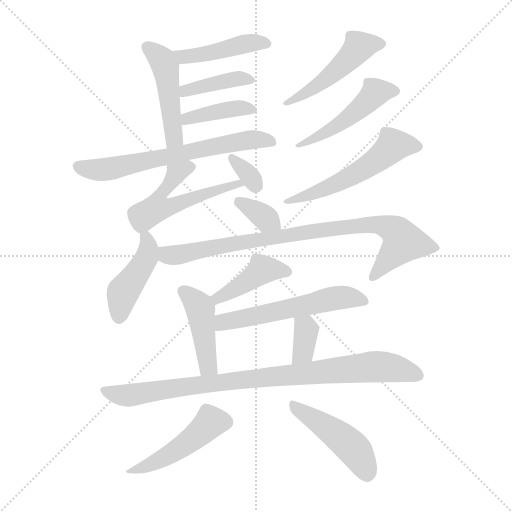
t = 0.00 s
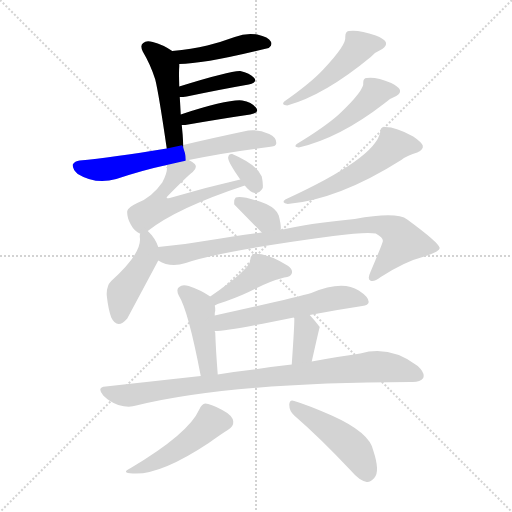
t = 2.62 s
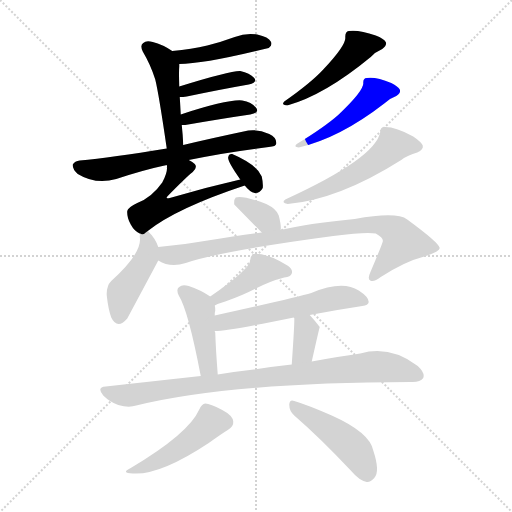
t = 5.23 s
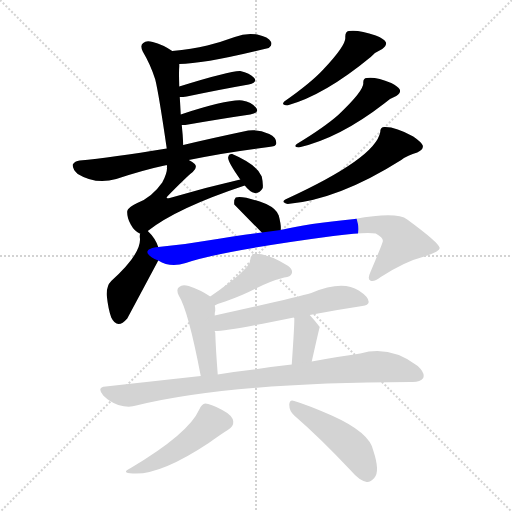
t = 7.85 s
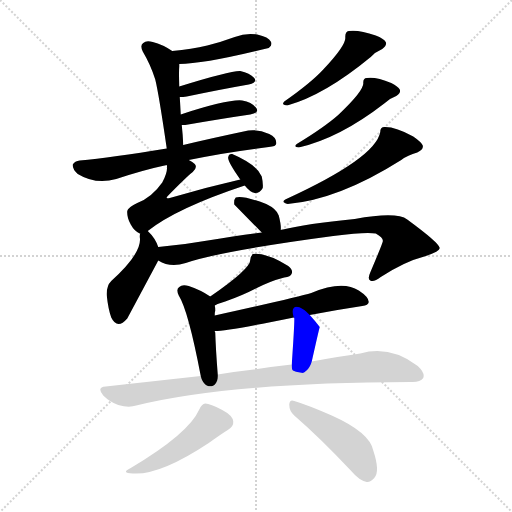
t = 10.47 s
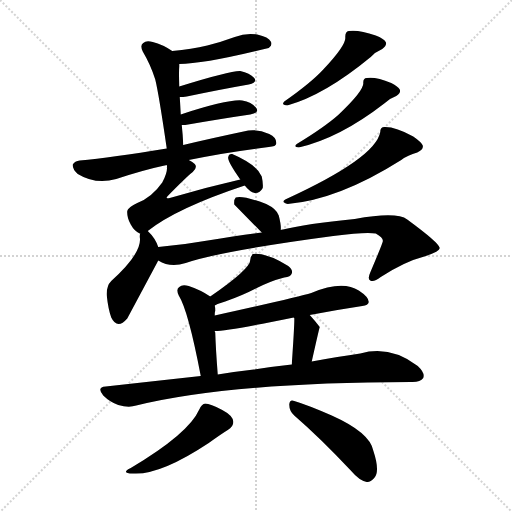
t = 13.08 s

The animated SVG that drew these frames (rendered in a browser with its animation timeline set to each time). Animation: 20 CSS @keyframes rules; one cycle of 13.08 s.

<svg version="1.1" viewBox="0 0 1024 1024" xmlns="http://www.w3.org/2000/svg">
  <g stroke="lightgray" stroke-dasharray="1,1" stroke-width="1" transform="scale(4, 4)">
    <line x1="0" y1="0" x2="256" y2="256"></line>
    <line x1="256" y1="0" x2="0" y2="256"></line>
    <line x1="128" y1="0" x2="128" y2="256"></line>
    <line x1="0" y1="128" x2="256" y2="128"></line>
  </g>
<g transform="scale(1, -1) translate(0, -900)">
   <style type="text/css">
    @keyframes keyframes0 {
      from {
       stroke: blue;
       stroke-dashoffset: 439;
       stroke-width: 128;
       }
       59% {
       animation-timing-function: step-end;
       stroke: blue;
       stroke-dashoffset: 0;
       stroke-width: 128;
       }
       to {
       stroke: black;
       stroke-width: 1024;
       }
       }
       #make-me-a-hanzi-animation-0 {
         animation: keyframes0 0.607259s both;
         animation-delay: 0.000000s;
         animation-timing-function: linear;
       }
    @keyframes keyframes1 {
      from {
       stroke: blue;
       stroke-dashoffset: 467;
       stroke-width: 128;
       }
       60% {
       animation-timing-function: step-end;
       stroke: blue;
       stroke-dashoffset: 0;
       stroke-width: 128;
       }
       to {
       stroke: black;
       stroke-width: 1024;
       }
       }
       #make-me-a-hanzi-animation-1 {
         animation: keyframes1 0.630046s both;
         animation-delay: 0.607259s;
         animation-timing-function: linear;
       }
    @keyframes keyframes2 {
      from {
       stroke: blue;
       stroke-dashoffset: 398;
       stroke-width: 128;
       }
       56% {
       animation-timing-function: step-end;
       stroke: blue;
       stroke-dashoffset: 0;
       stroke-width: 128;
       }
       to {
       stroke: black;
       stroke-width: 1024;
       }
       }
       #make-me-a-hanzi-animation-2 {
         animation: keyframes2 0.573893s both;
         animation-delay: 1.237305s;
         animation-timing-function: linear;
       }
    @keyframes keyframes3 {
      from {
       stroke: blue;
       stroke-dashoffset: 398;
       stroke-width: 128;
       }
       56% {
       animation-timing-function: step-end;
       stroke: blue;
       stroke-dashoffset: 0;
       stroke-width: 128;
       }
       to {
       stroke: black;
       stroke-width: 1024;
       }
       }
       #make-me-a-hanzi-animation-3 {
         animation: keyframes3 0.573893s both;
         animation-delay: 1.811198s;
         animation-timing-function: linear;
       }
    @keyframes keyframes4 {
      from {
       stroke: blue;
       stroke-dashoffset: 652;
       stroke-width: 128;
       }
       68% {
       animation-timing-function: step-end;
       stroke: blue;
       stroke-dashoffset: 0;
       stroke-width: 128;
       }
       to {
       stroke: black;
       stroke-width: 1024;
       }
       }
       #make-me-a-hanzi-animation-4 {
         animation: keyframes4 0.780599s both;
         animation-delay: 2.385091s;
         animation-timing-function: linear;
       }
    @keyframes keyframes5 {
      from {
       stroke: blue;
       stroke-dashoffset: 539;
       stroke-width: 128;
       }
       64% {
       animation-timing-function: step-end;
       stroke: blue;
       stroke-dashoffset: 0;
       stroke-width: 128;
       }
       to {
       stroke: black;
       stroke-width: 1024;
       }
       }
       #make-me-a-hanzi-animation-5 {
         animation: keyframes5 0.688639s both;
         animation-delay: 3.165690s;
         animation-timing-function: linear;
       }
    @keyframes keyframes6 {
      from {
       stroke: blue;
       stroke-dashoffset: 328;
       stroke-width: 128;
       }
       52% {
       animation-timing-function: step-end;
       stroke: blue;
       stroke-dashoffset: 0;
       stroke-width: 128;
       }
       to {
       stroke: black;
       stroke-width: 1024;
       }
       }
       #make-me-a-hanzi-animation-6 {
         animation: keyframes6 0.516927s both;
         animation-delay: 3.854329s;
         animation-timing-function: linear;
       }
    @keyframes keyframes7 {
      from {
       stroke: blue;
       stroke-dashoffset: 477;
       stroke-width: 128;
       }
       61% {
       animation-timing-function: step-end;
       stroke: blue;
       stroke-dashoffset: 0;
       stroke-width: 128;
       }
       to {
       stroke: black;
       stroke-width: 1024;
       }
       }
       #make-me-a-hanzi-animation-7 {
         animation: keyframes7 0.638184s both;
         animation-delay: 4.371257s;
         animation-timing-function: linear;
       }
    @keyframes keyframes8 {
      from {
       stroke: blue;
       stroke-dashoffset: 477;
       stroke-width: 128;
       }
       61% {
       animation-timing-function: step-end;
       stroke: blue;
       stroke-dashoffset: 0;
       stroke-width: 128;
       }
       to {
       stroke: black;
       stroke-width: 1024;
       }
       }
       #make-me-a-hanzi-animation-8 {
         animation: keyframes8 0.638184s both;
         animation-delay: 5.009440s;
         animation-timing-function: linear;
       }
    @keyframes keyframes9 {
      from {
       stroke: blue;
       stroke-dashoffset: 540;
       stroke-width: 128;
       }
       64% {
       animation-timing-function: step-end;
       stroke: blue;
       stroke-dashoffset: 0;
       stroke-width: 128;
       }
       to {
       stroke: black;
       stroke-width: 1024;
       }
       }
       #make-me-a-hanzi-animation-9 {
         animation: keyframes9 0.689453s both;
         animation-delay: 5.647624s;
         animation-timing-function: linear;
       }
    @keyframes keyframes10 {
      from {
       stroke: blue;
       stroke-dashoffset: 350;
       stroke-width: 128;
       }
       53% {
       animation-timing-function: step-end;
       stroke: blue;
       stroke-dashoffset: 0;
       stroke-width: 128;
       }
       to {
       stroke: black;
       stroke-width: 1024;
       }
       }
       #make-me-a-hanzi-animation-10 {
         animation: keyframes10 0.534831s both;
         animation-delay: 6.337077s;
         animation-timing-function: linear;
       }
    @keyframes keyframes11 {
      from {
       stroke: blue;
       stroke-dashoffset: 432;
       stroke-width: 128;
       }
       58% {
       animation-timing-function: step-end;
       stroke: blue;
       stroke-dashoffset: 0;
       stroke-width: 128;
       }
       to {
       stroke: black;
       stroke-width: 1024;
       }
       }
       #make-me-a-hanzi-animation-11 {
         animation: keyframes11 0.601562s both;
         animation-delay: 6.871908s;
         animation-timing-function: linear;
       }
    @keyframes keyframes12 {
      from {
       stroke: blue;
       stroke-dashoffset: 852;
       stroke-width: 128;
       }
       73% {
       animation-timing-function: step-end;
       stroke: blue;
       stroke-dashoffset: 0;
       stroke-width: 128;
       }
       to {
       stroke: black;
       stroke-width: 1024;
       }
       }
       #make-me-a-hanzi-animation-12 {
         animation: keyframes12 0.943359s both;
         animation-delay: 7.473470s;
         animation-timing-function: linear;
       }
    @keyframes keyframes13 {
      from {
       stroke: blue;
       stroke-dashoffset: 423;
       stroke-width: 128;
       }
       58% {
       animation-timing-function: step-end;
       stroke: blue;
       stroke-dashoffset: 0;
       stroke-width: 128;
       }
       to {
       stroke: black;
       stroke-width: 1024;
       }
       }
       #make-me-a-hanzi-animation-13 {
         animation: keyframes13 0.594238s both;
         animation-delay: 8.416829s;
         animation-timing-function: linear;
       }
    @keyframes keyframes14 {
      from {
       stroke: blue;
       stroke-dashoffset: 436;
       stroke-width: 128;
       }
       59% {
       animation-timing-function: step-end;
       stroke: blue;
       stroke-dashoffset: 0;
       stroke-width: 128;
       }
       to {
       stroke: black;
       stroke-width: 1024;
       }
       }
       #make-me-a-hanzi-animation-14 {
         animation: keyframes14 0.604818s both;
         animation-delay: 9.011068s;
         animation-timing-function: linear;
       }
    @keyframes keyframes15 {
      from {
       stroke: blue;
       stroke-dashoffset: 560;
       stroke-width: 128;
       }
       65% {
       animation-timing-function: step-end;
       stroke: blue;
       stroke-dashoffset: 0;
       stroke-width: 128;
       }
       to {
       stroke: black;
       stroke-width: 1024;
       }
       }
       #make-me-a-hanzi-animation-15 {
         animation: keyframes15 0.705729s both;
         animation-delay: 9.615885s;
         animation-timing-function: linear;
       }
    @keyframes keyframes16 {
      from {
       stroke: blue;
       stroke-dashoffset: 351;
       stroke-width: 128;
       }
       53% {
       animation-timing-function: step-end;
       stroke: blue;
       stroke-dashoffset: 0;
       stroke-width: 128;
       }
       to {
       stroke: black;
       stroke-width: 1024;
       }
       }
       #make-me-a-hanzi-animation-16 {
         animation: keyframes16 0.535645s both;
         animation-delay: 10.321615s;
         animation-timing-function: linear;
       }
    @keyframes keyframes17 {
      from {
       stroke: blue;
       stroke-dashoffset: 889;
       stroke-width: 128;
       }
       74% {
       animation-timing-function: step-end;
       stroke: blue;
       stroke-dashoffset: 0;
       stroke-width: 128;
       }
       to {
       stroke: black;
       stroke-width: 1024;
       }
       }
       #make-me-a-hanzi-animation-17 {
         animation: keyframes17 0.973470s both;
         animation-delay: 10.857259s;
         animation-timing-function: linear;
       }
    @keyframes keyframes18 {
      from {
       stroke: blue;
       stroke-dashoffset: 464;
       stroke-width: 128;
       }
       60% {
       animation-timing-function: step-end;
       stroke: blue;
       stroke-dashoffset: 0;
       stroke-width: 128;
       }
       to {
       stroke: black;
       stroke-width: 1024;
       }
       }
       #make-me-a-hanzi-animation-18 {
         animation: keyframes18 0.627604s both;
         animation-delay: 11.830729s;
         animation-timing-function: linear;
       }
    @keyframes keyframes19 {
      from {
       stroke: blue;
       stroke-dashoffset: 459;
       stroke-width: 128;
       }
       60% {
       animation-timing-function: step-end;
       stroke: blue;
       stroke-dashoffset: 0;
       stroke-width: 128;
       }
       to {
       stroke: black;
       stroke-width: 1024;
       }
       }
       #make-me-a-hanzi-animation-19 {
         animation: keyframes19 0.623535s both;
         animation-delay: 12.458333s;
         animation-timing-function: linear;
       }
</style>
<path d="M 358.5 772.0 Q 409.5 772.0 537.5 804.0 Q 537.5 805.0 538.5 805.0 Q 545.5 811.0 541.5 817.0 Q 537.5 826.0 514.5 831.0 Q 492.5 835.0 469.5 826.0 Q 442.5 816.0 414.5 809.0 Q 383.5 802.0 344.5 798.0 C 314.5 795.0 328.5 771.0 358.5 772.0 Z" fill="lightgray"></path> 
<path d="M 366.5 610.0 Q 365.5 632.0 363.5 650.0 L 361.5 671.0 Q 360.5 690.0 359.5 706.0 L 358.5 727.0 Q 357.5 758.0 358.5 767.0 Q 358.5 770.0 358.5 772.0 C 358.5 789.0 358.5 789.0 344.5 798.0 Q 325.5 811.0 305.5 816.0 Q 292.5 820.0 286.5 814.0 Q 279.5 810.0 285.5 797.0 Q 301.5 770.0 310.5 741.0 Q 317.5 713.0 333.5 603.0 C 337.5 573.0 368.5 580.0 366.5 610.0 Z" fill="lightgray"></path> 
<path d="M 359.5 706.0 Q 366.5 706.0 373.5 707.0 Q 445.5 722.0 497.5 731.0 Q 515.5 735.0 508.5 744.0 Q 499.5 754.0 480.5 758.0 Q 461.5 759.0 358.5 727.0 C 329.5 718.0 329.5 705.0 359.5 706.0 Z" fill="lightgray"></path> 
<path d="M 363.5 650.0 Q 366.5 650.0 370.5 650.0 Q 445.5 663.0 500.5 671.0 Q 519.5 674.0 512.5 684.0 Q 503.5 696.0 484.5 699.0 Q 456.5 702.0 361.5 671.0 C 332.5 662.0 333.5 650.0 363.5 650.0 Z" fill="lightgray"></path> 
<path d="M 377.5 580.0 Q 447.5 595.0 537.5 606.0 Q 552.5 607.0 552.5 613.0 Q 553.5 625.0 538.5 632.0 Q 516.5 642.0 496.5 639.0 Q 420.5 623.0 366.5 610.0 L 333.5 603.0 Q 222.5 585.0 159.5 579.0 Q 149.5 578.0 145.5 571.0 Q 144.5 562.0 155.5 552.0 Q 191.5 530.0 232.5 542.0 Q 286.5 560.0 333.5 570.0 L 377.5 580.0 Z" fill="lightgray"></path> 
<path d="M 480.5 541.0 Q 410.5 525.0 339.5 504.0 Q 335.5 503.0 333.5 504.0 Q 332.5 505.0 335.5 508.0 Q 371.5 545.0 385.5 556.0 Q 395.5 565.0 389.5 572.0 Q 385.5 576.0 377.5 580.0 C 351.5 596.0 332.5 600.0 333.5 570.0 Q 336.5 557.0 324.5 535.0 Q 303.5 505.0 274.5 494.0 Q 255.5 485.0 254.5 478.0 Q 253.5 465.0 261.5 451.0 Q 268.5 438.0 279.5 433.0 L 280.5 433.0 C 285.5 430.0 285.5 430.0 295.5 438.0 Q 353.5 484.0 489.5 529.0 C 517.5 539.0 509.5 548.0 480.5 541.0 Z" fill="lightgray"></path> 
<path d="M 489.5 529.0 Q 499.5 516.0 509.5 514.0 Q 519.5 513.0 525.5 524.0 Q 526.5 533.0 523.5 547.0 Q 513.5 571.0 464.5 592.0 Q 457.5 593.0 456.5 586.0 Q 453.5 579.0 480.5 541.0 L 489.5 529.0 Z" fill="lightgray"></path> 
<path d="M 690.5 826.0 Q 693.5 811.0 646.5 761.0 Q 621.5 734.0 568.5 697.0 Q 561.5 690.0 574.5 689.0 Q 649.5 710.0 741.5 786.0 Q 750.5 796.0 764.5 802.0 Q 774.5 809.0 771.5 816.0 Q 767.5 823.0 751.5 829.0 Q 717.5 841.0 697.5 838.0 Q 690.5 837.0 690.5 826.0 Z" fill="lightgray"></path> 
<path d="M 726.5 735.0 Q 729.5 720.0 677.5 671.0 Q 649.5 646.0 593.5 612.0 Q 586.5 606.0 597.5 605.0 Q 679.5 624.0 768.5 693.0 Q 778.5 703.0 792.5 708.0 Q 802.5 714.0 799.5 721.0 Q 796.5 727.0 782.5 734.0 Q 751.5 747.0 733.5 744.0 Q 726.5 744.0 726.5 735.0 Z" fill="lightgray"></path> 
<path d="M 760.5 636.0 Q 751.5 584.0 570.5 501.0 Q 561.5 495.0 575.5 492.0 Q 677.5 501.0 802.5 580.0 Q 815.5 590.0 834.5 595.0 Q 847.5 601.0 845.5 609.0 Q 842.5 616.0 826.5 627.0 Q 792.5 646.0 770.5 646.0 Q 760.5 647.0 760.5 636.0 Z" fill="lightgray"></path> 
<path d="M 561.5 440.0 Q 562.5 450.0 557.5 469.0 Q 553.5 482.0 532.5 492.0 Q 484.5 510.0 471.5 505.0 Q 467.5 501.0 468.5 491.0 L 523.5 435.0 C 544.5 414.0 560.5 410.0 561.5 440.0 Z" fill="lightgray"></path> 
<path d="M 280.5 433.0 Q 279.5 432.0 279.5 426.0 Q 285.5 395.0 222.5 338.0 Q 212.5 328.0 213.5 309.0 Q 216.5 281.0 222.5 265.0 Q 234.5 240.0 254.5 263.0 L 315.5 377.0 Q 315.5 378.0 316.5 379.0 C 322.5 390.0 322.5 390.0 316.5 406.0 Q 310.5 424.0 295.5 438.0 C 283.5 450.0 283.5 450.0 280.5 433.0 Z" fill="lightgray"></path> 
<path d="M 316.5 379.0 Q 340.5 364.0 371.5 374.0 Q 441.5 398.0 666.5 428.0 Q 733.5 437.0 751.5 433.0 Q 767.5 424.0 765.5 417.0 Q 765.5 414.0 740.5 355.0 Q 734.5 342.0 740.5 339.0 Q 747.5 335.0 761.5 346.0 Q 809.5 377.0 848.5 387.0 Q 879.5 397.0 879.5 404.0 Q 878.5 414.0 814.5 461.0 Q 793.5 477.0 709.5 462.0 Q 613.5 453.0 561.5 440.0 L 523.5 435.0 Q 474.5 429.0 415.5 419.0 Q 364.5 410.0 316.5 406.0 C 286.5 403.0 288.5 390.0 316.5 379.0 Z" fill="lightgray"></path> 
<path d="M 429.5 289.0 Q 436.5 293.0 450.5 297.0 Q 484.5 309.0 509.5 322.0 Q 540.5 338.0 568.5 345.0 Q 581.5 346.0 583.5 353.0 Q 586.5 360.0 576.5 368.0 Q 533.5 395.0 505.5 392.0 Q 501.5 388.0 500.5 380.0 Q 500.5 362.0 420.5 307.0 C 395.5 290.0 402.5 276.0 429.5 289.0 Z" fill="lightgray"></path> 
<path d="M 429.5 269.0 Q 429.5 276.0 430.5 279.0 Q 430.5 285.0 429.5 289.0 C 427.5 302.0 427.5 302.0 420.5 307.0 Q 401.5 320.0 377.5 328.0 Q 364.5 332.0 358.5 326.0 Q 351.5 322.0 357.5 309.0 Q 376.5 279.0 401.5 148.0 C 407.5 119.0 437.5 121.0 435.5 151.0 Q 431.5 202.0 430.5 235.0 Q 429.5 236.0 429.5 238.0 L 429.5 269.0 Z" fill="lightgray"></path> 
<path d="M 619.5 270.0 Q 671.5 280.0 724.5 288.0 Q 736.5 289.0 737.5 296.0 Q 737.5 306.0 717.5 319.0 Q 684.5 340.0 622.5 314.0 Q 592.5 305.0 429.5 269.0 C 400.5 263.0 399.5 236.0 429.5 238.0 Q 456.5 238.0 587.5 265.0 L 619.5 270.0 Z" fill="lightgray"></path> 
<path d="M 623.5 177.0 Q 638.5 244.0 639.5 246.0 Q 629.5 259.0 619.5 270.0 C 599.5 292.0 578.5 294.0 587.5 265.0 L 588.5 264.0 Q 589.5 258.0 583.5 171.0 C 581.5 141.0 616.5 148.0 623.5 177.0 Z" fill="lightgray"></path> 
<path d="M 401.5 148.0 Q 310.5 138.0 211.5 127.0 Q 192.5 126.0 206.5 109.0 Q 219.5 96.0 236.5 90.0 Q 257.5 84.0 272.5 89.0 Q 458.5 135.0 821.5 136.0 Q 840.5 135.0 846.5 144.0 Q 850.5 154.0 835.5 168.0 Q 780.5 210.0 720.5 193.0 Q 677.5 187.0 623.5 177.0 L 583.5 171.0 Q 546.5 167.0 507.5 161.0 Q 471.5 157.0 435.5 151.0 L 401.5 148.0 Z" fill="lightgray"></path> 
<path d="M 398.5 81.0 Q 377.5 33.0 261.5 -36.0 Q 240.5 -46.0 265.5 -47.0 Q 319.5 -51.0 417.5 14.0 Q 442.5 32.0 455.5 40.0 Q 467.5 47.0 466.5 57.0 Q 465.5 69.0 444.5 80.0 Q 420.5 93.0 410.5 93.0 Q 403.5 92.0 398.5 81.0 Z" fill="lightgray"></path> 
<path d="M 588.5 69.0 Q 640.5 24.0 702.5 -42.0 Q 718.5 -61.0 733.5 -64.0 Q 740.5 -65.0 748.5 -56.0 Q 760.5 -43.0 746.5 -1.0 Q 739.5 35.0 663.5 69.0 Q 615.5 90.0 588.5 98.0 Q 579.5 102.0 578.5 91.0 Q 578.5 78.0 588.5 69.0 Z" fill="lightgray"></path> 
      <clipPath id="make-me-a-hanzi-clip-0">
      <path d="M 358.5 772.0 Q 409.5 772.0 537.5 804.0 Q 537.5 805.0 538.5 805.0 Q 545.5 811.0 541.5 817.0 Q 537.5 826.0 514.5 831.0 Q 492.5 835.0 469.5 826.0 Q 442.5 816.0 414.5 809.0 Q 383.5 802.0 344.5 798.0 C 314.5 795.0 328.5 771.0 358.5 772.0 Z" fill="lightgray"></path>
      </clipPath>
      <path clip-path="url(#make-me-a-hanzi-clip-0)" d="M 352.5 794.0 L 365.5 787.0 L 393.5 789.0 L 494.5 814.0 L 530.5 813.0 " fill="none" id="make-me-a-hanzi-animation-0" stroke-dasharray="311 622" stroke-linecap="round"></path>

      <clipPath id="make-me-a-hanzi-clip-1">
      <path d="M 366.5 610.0 Q 365.5 632.0 363.5 650.0 L 361.5 671.0 Q 360.5 690.0 359.5 706.0 L 358.5 727.0 Q 357.5 758.0 358.5 767.0 Q 358.5 770.0 358.5 772.0 C 358.5 789.0 358.5 789.0 344.5 798.0 Q 325.5 811.0 305.5 816.0 Q 292.5 820.0 286.5 814.0 Q 279.5 810.0 285.5 797.0 Q 301.5 770.0 310.5 741.0 Q 317.5 713.0 333.5 603.0 C 337.5 573.0 368.5 580.0 366.5 610.0 Z" fill="lightgray"></path>
      </clipPath>
      <path clip-path="url(#make-me-a-hanzi-clip-1)" d="M 294.5 805.0 L 325.5 779.0 L 331.5 764.0 L 348.5 630.0 L 336.5 615.0 " fill="none" id="make-me-a-hanzi-animation-1" stroke-dasharray="339 678" stroke-linecap="round"></path>

      <clipPath id="make-me-a-hanzi-clip-2">
      <path d="M 359.5 706.0 Q 366.5 706.0 373.5 707.0 Q 445.5 722.0 497.5 731.0 Q 515.5 735.0 508.5 744.0 Q 499.5 754.0 480.5 758.0 Q 461.5 759.0 358.5 727.0 C 329.5 718.0 329.5 705.0 359.5 706.0 Z" fill="lightgray"></path>
      </clipPath>
      <path clip-path="url(#make-me-a-hanzi-clip-2)" d="M 366.5 712.0 L 373.5 722.0 L 435.5 736.0 L 484.5 744.0 L 500.5 739.0 " fill="none" id="make-me-a-hanzi-animation-2" stroke-dasharray="270 540" stroke-linecap="round"></path>

      <clipPath id="make-me-a-hanzi-clip-3">
      <path d="M 363.5 650.0 Q 366.5 650.0 370.5 650.0 Q 445.5 663.0 500.5 671.0 Q 519.5 674.0 512.5 684.0 Q 503.5 696.0 484.5 699.0 Q 456.5 702.0 361.5 671.0 C 332.5 662.0 333.5 650.0 363.5 650.0 Z" fill="lightgray"></path>
      </clipPath>
      <path clip-path="url(#make-me-a-hanzi-clip-3)" d="M 367.5 656.0 L 397.5 670.0 L 450.5 680.0 L 488.5 684.0 L 504.5 679.0 " fill="none" id="make-me-a-hanzi-animation-3" stroke-dasharray="270 540" stroke-linecap="round"></path>

      <clipPath id="make-me-a-hanzi-clip-4">
      <path d="M 377.5 580.0 Q 447.5 595.0 537.5 606.0 Q 552.5 607.0 552.5 613.0 Q 553.5 625.0 538.5 632.0 Q 516.5 642.0 496.5 639.0 Q 420.5 623.0 366.5 610.0 L 333.5 603.0 Q 222.5 585.0 159.5 579.0 Q 149.5 578.0 145.5 571.0 Q 144.5 562.0 155.5 552.0 Q 191.5 530.0 232.5 542.0 Q 286.5 560.0 333.5 570.0 L 377.5 580.0 Z" fill="lightgray"></path>
      </clipPath>
      <path clip-path="url(#make-me-a-hanzi-clip-4)" d="M 154.5 568.0 L 183.5 561.0 L 219.5 562.0 L 491.5 620.0 L 543.5 616.0 " fill="none" id="make-me-a-hanzi-animation-4" stroke-dasharray="524 1048" stroke-linecap="round"></path>

      <clipPath id="make-me-a-hanzi-clip-5">
      <path d="M 480.5 541.0 Q 410.5 525.0 339.5 504.0 Q 335.5 503.0 333.5 504.0 Q 332.5 505.0 335.5 508.0 Q 371.5 545.0 385.5 556.0 Q 395.5 565.0 389.5 572.0 Q 385.5 576.0 377.5 580.0 C 351.5 596.0 332.5 600.0 333.5 570.0 Q 336.5 557.0 324.5 535.0 Q 303.5 505.0 274.5 494.0 Q 255.5 485.0 254.5 478.0 Q 253.5 465.0 261.5 451.0 Q 268.5 438.0 279.5 433.0 L 280.5 433.0 C 285.5 430.0 285.5 430.0 295.5 438.0 Q 353.5 484.0 489.5 529.0 C 517.5 539.0 509.5 548.0 480.5 541.0 Z" fill="lightgray"></path>
      </clipPath>
      <path clip-path="url(#make-me-a-hanzi-clip-5)" d="M 380.5 566.0 L 350.5 550.0 L 322.5 512.0 L 313.5 484.0 L 346.5 488.0 L 433.5 521.0 L 478.5 530.0 " fill="none" id="make-me-a-hanzi-animation-5" stroke-dasharray="411 822" stroke-linecap="round"></path>

      <clipPath id="make-me-a-hanzi-clip-6">
      <path d="M 489.5 529.0 Q 499.5 516.0 509.5 514.0 Q 519.5 513.0 525.5 524.0 Q 526.5 533.0 523.5 547.0 Q 513.5 571.0 464.5 592.0 Q 457.5 593.0 456.5 586.0 Q 453.5 579.0 480.5 541.0 L 489.5 529.0 Z" fill="lightgray"></path>
      </clipPath>
      <path clip-path="url(#make-me-a-hanzi-clip-6)" d="M 464.5 584.0 L 511.5 529.0 " fill="none" id="make-me-a-hanzi-animation-6" stroke-dasharray="200 400" stroke-linecap="round"></path>

      <clipPath id="make-me-a-hanzi-clip-7">
      <path d="M 690.5 826.0 Q 693.5 811.0 646.5 761.0 Q 621.5 734.0 568.5 697.0 Q 561.5 690.0 574.5 689.0 Q 649.5 710.0 741.5 786.0 Q 750.5 796.0 764.5 802.0 Q 774.5 809.0 771.5 816.0 Q 767.5 823.0 751.5 829.0 Q 717.5 841.0 697.5 838.0 Q 690.5 837.0 690.5 826.0 Z" fill="lightgray"></path>
      </clipPath>
      <path clip-path="url(#make-me-a-hanzi-clip-7)" d="M 761.5 812.0 L 718.5 806.0 L 645.5 737.0 L 578.5 698.0 " fill="none" id="make-me-a-hanzi-animation-7" stroke-dasharray="349 698" stroke-linecap="round"></path>

      <clipPath id="make-me-a-hanzi-clip-8">
      <path d="M 726.5 735.0 Q 729.5 720.0 677.5 671.0 Q 649.5 646.0 593.5 612.0 Q 586.5 606.0 597.5 605.0 Q 679.5 624.0 768.5 693.0 Q 778.5 703.0 792.5 708.0 Q 802.5 714.0 799.5 721.0 Q 796.5 727.0 782.5 734.0 Q 751.5 747.0 733.5 744.0 Q 726.5 744.0 726.5 735.0 Z" fill="lightgray"></path>
      </clipPath>
      <path clip-path="url(#make-me-a-hanzi-clip-8)" d="M 789.5 718.0 L 749.5 714.0 L 687.5 657.0 L 602.5 612.0 " fill="none" id="make-me-a-hanzi-animation-8" stroke-dasharray="349 698" stroke-linecap="round"></path>

      <clipPath id="make-me-a-hanzi-clip-9">
      <path d="M 760.5 636.0 Q 751.5 584.0 570.5 501.0 Q 561.5 495.0 575.5 492.0 Q 677.5 501.0 802.5 580.0 Q 815.5 590.0 834.5 595.0 Q 847.5 601.0 845.5 609.0 Q 842.5 616.0 826.5 627.0 Q 792.5 646.0 770.5 646.0 Q 760.5 647.0 760.5 636.0 Z" fill="lightgray"></path>
      </clipPath>
      <path clip-path="url(#make-me-a-hanzi-clip-9)" d="M 835.5 607.0 L 786.5 609.0 L 752.5 578.0 L 697.5 545.0 L 618.5 510.0 L 581.5 501.0 " fill="none" id="make-me-a-hanzi-animation-9" stroke-dasharray="412 824" stroke-linecap="round"></path>

      <clipPath id="make-me-a-hanzi-clip-10">
      <path d="M 561.5 440.0 Q 562.5 450.0 557.5 469.0 Q 553.5 482.0 532.5 492.0 Q 484.5 510.0 471.5 505.0 Q 467.5 501.0 468.5 491.0 L 523.5 435.0 C 544.5 414.0 560.5 410.0 561.5 440.0 Z" fill="lightgray"></path>
      </clipPath>
      <path clip-path="url(#make-me-a-hanzi-clip-10)" d="M 476.5 497.0 L 514.5 477.0 L 554.5 446.0 " fill="none" id="make-me-a-hanzi-animation-10" stroke-dasharray="222 444" stroke-linecap="round"></path>

      <clipPath id="make-me-a-hanzi-clip-11">
      <path d="M 280.5 433.0 Q 279.5 432.0 279.5 426.0 Q 285.5 395.0 222.5 338.0 Q 212.5 328.0 213.5 309.0 Q 216.5 281.0 222.5 265.0 Q 234.5 240.0 254.5 263.0 L 315.5 377.0 Q 315.5 378.0 316.5 379.0 C 322.5 390.0 322.5 390.0 316.5 406.0 Q 310.5 424.0 295.5 438.0 C 283.5 450.0 283.5 450.0 280.5 433.0 Z" fill="lightgray"></path>
      </clipPath>
      <path clip-path="url(#make-me-a-hanzi-clip-11)" d="M 290.5 428.0 L 296.5 404.0 L 293.5 386.0 L 245.5 314.0 L 237.5 268.0 " fill="none" id="make-me-a-hanzi-animation-11" stroke-dasharray="304 608" stroke-linecap="round"></path>

      <clipPath id="make-me-a-hanzi-clip-12">
      <path d="M 316.5 379.0 Q 340.5 364.0 371.5 374.0 Q 441.5 398.0 666.5 428.0 Q 733.5 437.0 751.5 433.0 Q 767.5 424.0 765.5 417.0 Q 765.5 414.0 740.5 355.0 Q 734.5 342.0 740.5 339.0 Q 747.5 335.0 761.5 346.0 Q 809.5 377.0 848.5 387.0 Q 879.5 397.0 879.5 404.0 Q 878.5 414.0 814.5 461.0 Q 793.5 477.0 709.5 462.0 Q 613.5 453.0 561.5 440.0 L 523.5 435.0 Q 474.5 429.0 415.5 419.0 Q 364.5 410.0 316.5 406.0 C 286.5 403.0 288.5 390.0 316.5 379.0 Z" fill="lightgray"></path>
      </clipPath>
      <path clip-path="url(#make-me-a-hanzi-clip-12)" d="M 324.5 399.0 L 333.5 390.0 L 359.5 390.0 L 458.5 412.0 L 665.5 444.0 L 762.5 450.0 L 793.5 435.0 L 804.5 413.0 L 745.5 345.0 " fill="none" id="make-me-a-hanzi-animation-12" stroke-dasharray="724 1448" stroke-linecap="round"></path>

      <clipPath id="make-me-a-hanzi-clip-13">
      <path d="M 429.5 289.0 Q 436.5 293.0 450.5 297.0 Q 484.5 309.0 509.5 322.0 Q 540.5 338.0 568.5 345.0 Q 581.5 346.0 583.5 353.0 Q 586.5 360.0 576.5 368.0 Q 533.5 395.0 505.5 392.0 Q 501.5 388.0 500.5 380.0 Q 500.5 362.0 420.5 307.0 C 395.5 290.0 402.5 276.0 429.5 289.0 Z" fill="lightgray"></path>
      </clipPath>
      <path clip-path="url(#make-me-a-hanzi-clip-13)" d="M 574.5 356.0 L 524.5 361.0 L 485.5 331.0 L 436.5 308.0 L 431.5 296.0 " fill="none" id="make-me-a-hanzi-animation-13" stroke-dasharray="295 590" stroke-linecap="round"></path>

      <clipPath id="make-me-a-hanzi-clip-14">
      <path d="M 429.5 269.0 Q 429.5 276.0 430.5 279.0 Q 430.5 285.0 429.5 289.0 C 427.5 302.0 427.5 302.0 420.5 307.0 Q 401.5 320.0 377.5 328.0 Q 364.5 332.0 358.5 326.0 Q 351.5 322.0 357.5 309.0 Q 376.5 279.0 401.5 148.0 C 407.5 119.0 437.5 121.0 435.5 151.0 Q 431.5 202.0 430.5 235.0 Q 429.5 236.0 429.5 238.0 L 429.5 269.0 Z" fill="lightgray"></path>
      </clipPath>
      <path clip-path="url(#make-me-a-hanzi-clip-14)" d="M 366.5 317.0 L 400.5 281.0 L 412.5 185.0 L 417.5 166.0 L 429.5 159.0 " fill="none" id="make-me-a-hanzi-animation-14" stroke-dasharray="308 616" stroke-linecap="round"></path>

      <clipPath id="make-me-a-hanzi-clip-15">
      <path d="M 619.5 270.0 Q 671.5 280.0 724.5 288.0 Q 736.5 289.0 737.5 296.0 Q 737.5 306.0 717.5 319.0 Q 684.5 340.0 622.5 314.0 Q 592.5 305.0 429.5 269.0 C 400.5 263.0 399.5 236.0 429.5 238.0 Q 456.5 238.0 587.5 265.0 L 619.5 270.0 Z" fill="lightgray"></path>
      </clipPath>
      <path clip-path="url(#make-me-a-hanzi-clip-15)" d="M 432.5 246.0 L 445.5 255.0 L 657.5 302.0 L 694.5 306.0 L 727.5 298.0 " fill="none" id="make-me-a-hanzi-animation-15" stroke-dasharray="432 864" stroke-linecap="round"></path>

      <clipPath id="make-me-a-hanzi-clip-16">
      <path d="M 623.5 177.0 Q 638.5 244.0 639.5 246.0 Q 629.5 259.0 619.5 270.0 C 599.5 292.0 578.5 294.0 587.5 265.0 L 588.5 264.0 Q 589.5 258.0 583.5 171.0 C 581.5 141.0 616.5 148.0 623.5 177.0 Z" fill="lightgray"></path>
      </clipPath>
      <path clip-path="url(#make-me-a-hanzi-clip-16)" d="M 594.5 262.0 L 612.5 240.0 L 607.5 197.0 L 588.5 184.0 " fill="none" id="make-me-a-hanzi-animation-16" stroke-dasharray="223 446" stroke-linecap="round"></path>

      <clipPath id="make-me-a-hanzi-clip-17">
      <path d="M 401.5 148.0 Q 310.5 138.0 211.5 127.0 Q 192.5 126.0 206.5 109.0 Q 219.5 96.0 236.5 90.0 Q 257.5 84.0 272.5 89.0 Q 458.5 135.0 821.5 136.0 Q 840.5 135.0 846.5 144.0 Q 850.5 154.0 835.5 168.0 Q 780.5 210.0 720.5 193.0 Q 677.5 187.0 623.5 177.0 L 583.5 171.0 Q 546.5 167.0 507.5 161.0 Q 471.5 157.0 435.5 151.0 L 401.5 148.0 Z" fill="lightgray"></path>
      </clipPath>
      <path clip-path="url(#make-me-a-hanzi-clip-17)" d="M 209.5 118.0 L 262.5 110.0 L 459.5 138.0 L 756.5 167.0 L 803.5 161.0 L 836.5 149.0 " fill="none" id="make-me-a-hanzi-animation-17" stroke-dasharray="761 1522" stroke-linecap="round"></path>

      <clipPath id="make-me-a-hanzi-clip-18">
      <path d="M 398.5 81.0 Q 377.5 33.0 261.5 -36.0 Q 240.5 -46.0 265.5 -47.0 Q 319.5 -51.0 417.5 14.0 Q 442.5 32.0 455.5 40.0 Q 467.5 47.0 466.5 57.0 Q 465.5 69.0 444.5 80.0 Q 420.5 93.0 410.5 93.0 Q 403.5 92.0 398.5 81.0 Z" fill="lightgray"></path>
      </clipPath>
      <path clip-path="url(#make-me-a-hanzi-clip-18)" d="M 450.5 56.0 L 421.5 55.0 L 337.5 -11.0 L 270.5 -39.0 " fill="none" id="make-me-a-hanzi-animation-18" stroke-dasharray="336 672" stroke-linecap="round"></path>

      <clipPath id="make-me-a-hanzi-clip-19">
      <path d="M 588.5 69.0 Q 640.5 24.0 702.5 -42.0 Q 718.5 -61.0 733.5 -64.0 Q 740.5 -65.0 748.5 -56.0 Q 760.5 -43.0 746.5 -1.0 Q 739.5 35.0 663.5 69.0 Q 615.5 90.0 588.5 98.0 Q 579.5 102.0 578.5 91.0 Q 578.5 78.0 588.5 69.0 Z" fill="lightgray"></path>
      </clipPath>
      <path clip-path="url(#make-me-a-hanzi-clip-19)" d="M 588.5 87.0 L 700.5 9.0 L 721.5 -18.0 L 733.5 -48.0 " fill="none" id="make-me-a-hanzi-animation-19" stroke-dasharray="331 662" stroke-linecap="round"></path>

</g>
</svg>
